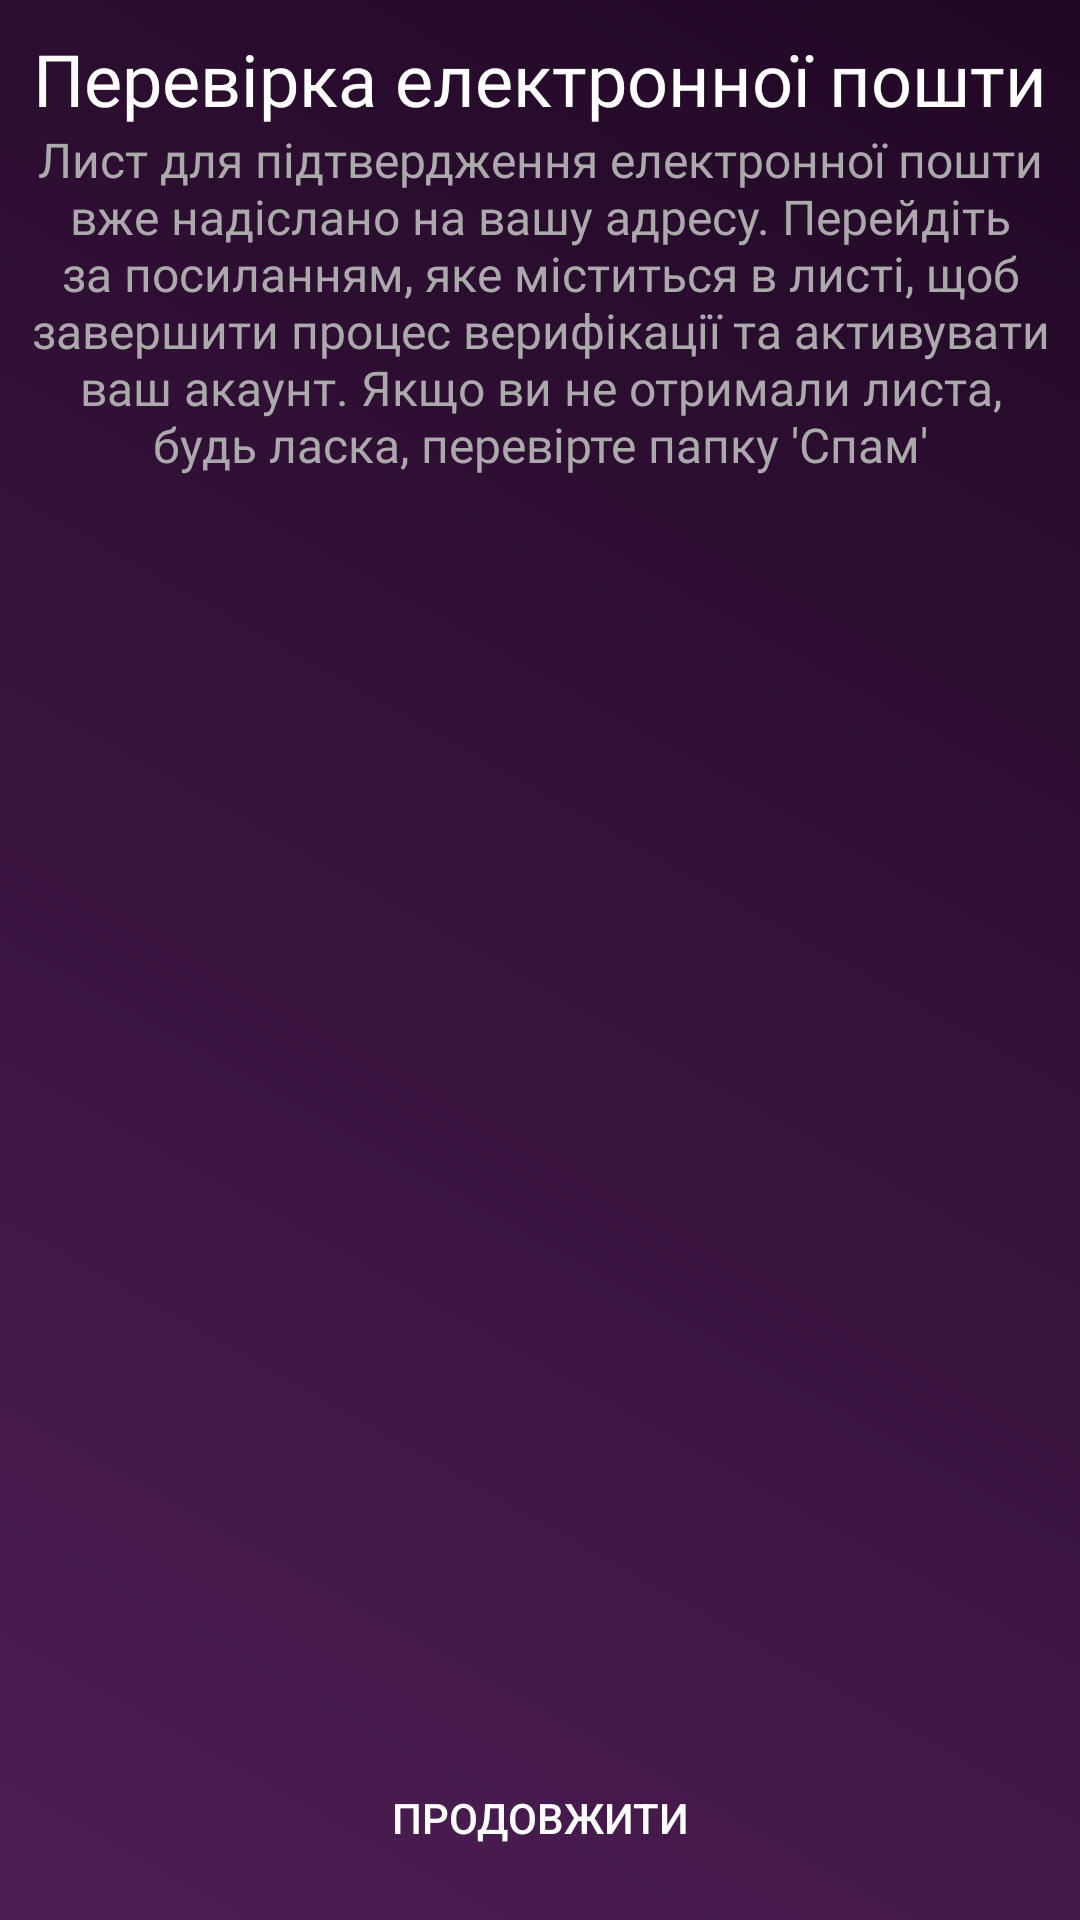

Here is an Android app screen rendered from its layout file. Give the layout XML and the strings, colors and styles it references.
<!-- AndroidManifest.xml: activity theme Theme.AppCompat.NoActionBar -->
<!-- res/layout/activity_verification.xml -->
<?xml version="1.0" encoding="utf-8"?>
<androidx.constraintlayout.widget.ConstraintLayout xmlns:android="http://schemas.android.com/apk/res/android"
    xmlns:app="http://schemas.android.com/apk/res-auto"
    xmlns:tools="http://schemas.android.com/tools"
    android:id="@+id/main"
    android:layout_width="match_parent"
    android:layout_height="match_parent"
    android:background="@drawable/bg"
    tools:context=".auth.VerificationActivity">

    <LinearLayout
        android:layout_width="0dp"
        android:layout_height="0dp"
        android:layout_margin="10dp"
        android:orientation="vertical"
        app:layout_constraintBottom_toBottomOf="parent"
        app:layout_constraintEnd_toEndOf="parent"
        app:layout_constraintStart_toStartOf="parent"
        app:layout_constraintTop_toTopOf="parent">

        <TextView
            android:id="@+id/textView13"
            android:layout_width="match_parent"
            android:layout_height="wrap_content"
            android:fontFamily="@font/be_vietnam_pro"
            android:text="Перевірка електронної пошти"
            android:textAlignment="center"
            android:textColor="@color/white"
            android:textSize="24sp" />

        <TextView
            android:id="@+id/textView14"
            android:layout_width="match_parent"
            android:layout_height="wrap_content"
            android:fontFamily="@font/be_vietnam_pro"
            android:text="Лист для підтвердження електронної пошти вже надіслано на вашу адресу. Перейдіть за посиланням, яке міститься в листі, щоб завершити процес верифікації та активувати ваш акаунт. Якщо ви не отримали листа, будь ласка, перевірте папку 'Спам'"
            android:textAlignment="center"
            android:textColor="@android:color/darker_gray"
            android:textSize="16sp" />

        <LinearLayout
            android:layout_width="match_parent"
            android:layout_height="match_parent"
            android:gravity="center|bottom"
            android:orientation="vertical">

            <Button
                android:id="@+id/checkVerificationButton"
                android:layout_width="match_parent"
                android:layout_height="wrap_content"
                android:background="@drawable/button_bg"
                android:text="Продовжити" />
        </LinearLayout>
    </LinearLayout>
</androidx.constraintlayout.widget.ConstraintLayout>
<!-- resources referenced by this layout -->
<resources>
  <color name="white">#FFFFFFFF</color>
  <!-- drawable bg (drawable) -->
  <?xml version="1.0" encoding="utf-8"?>
  <selector xmlns:android="http://schemas.android.com/apk/res/android">
    <item>
        <shape android:shape="rectangle">
            <gradient android:startColor="@color/colorPrimary" android:endColor="@color/colorPrimaryDark" android:angle="45"/>
        </shape>
    </item>
  </selector>
  <color name="colorPrimary">#4D1E54</color>
  <color name="colorPrimaryDark">#200824</color>
</resources>
